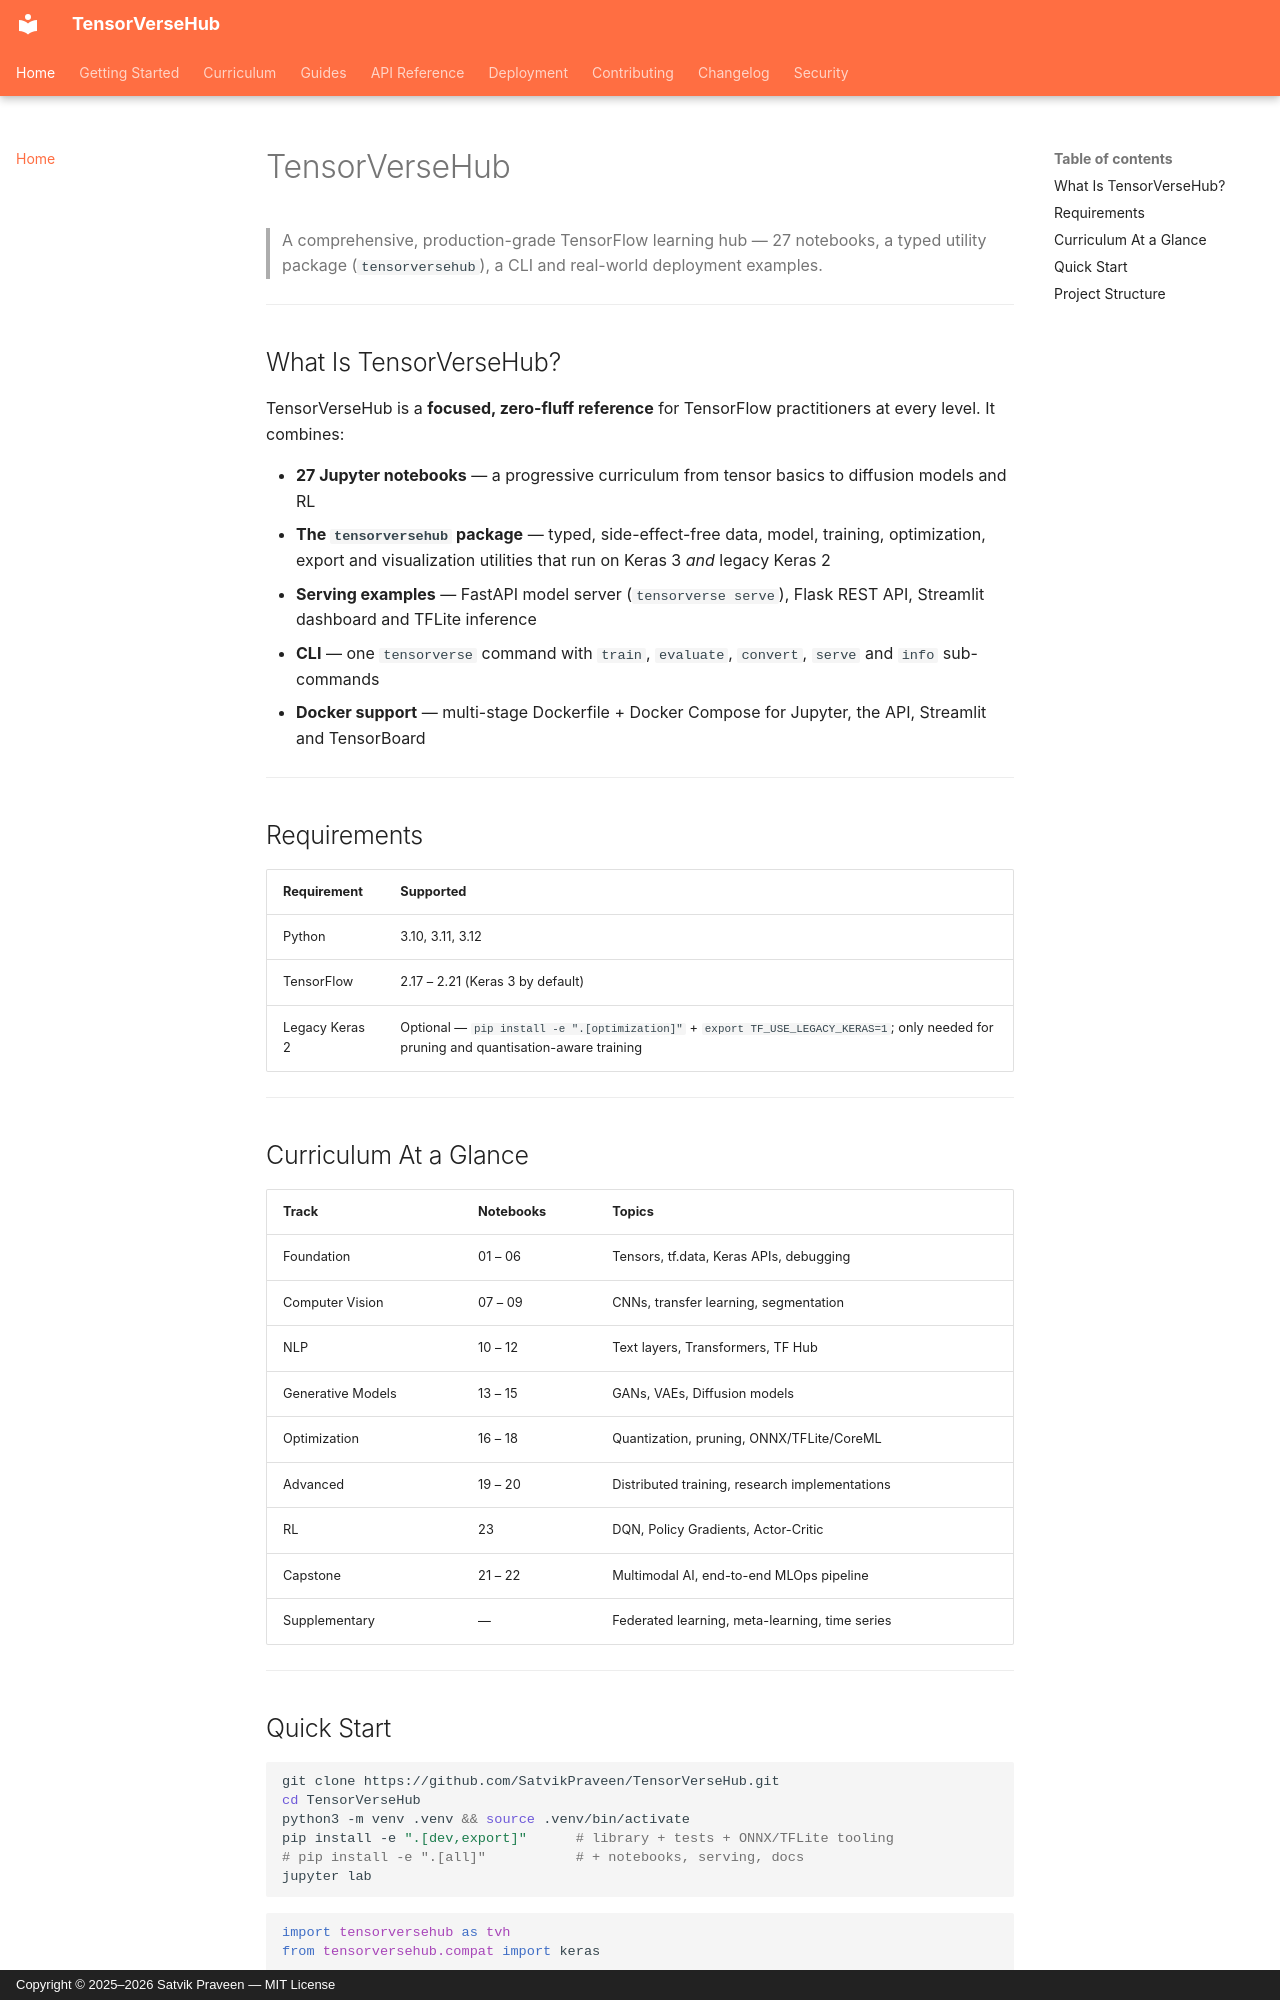

repository: SatvikPraveen/TensorVerseHub · page: index.html · generator: mkdocs · copyright: Copyright © 2025–2026 Satvik Praveen — MIT License

# TensorVerseHub

> A comprehensive, production-grade TensorFlow learning hub — 27 notebooks, a typed utility package (`tensorversehub`), a CLI and real-world deployment examples.

---

## What Is TensorVerseHub?

TensorVerseHub is a **focused, zero-fluff reference** for TensorFlow practitioners at every level. It combines:

- **27 Jupyter notebooks** — a progressive curriculum from tensor basics to diffusion models and RL
- **The `tensorversehub` package** — typed, side-effect-free data, model, training, optimization, export and visualization utilities that run on Keras 3 *and* legacy Keras 2
- **Serving examples** — FastAPI model server (`tensorverse serve`), Flask REST API, Streamlit dashboard and TFLite inference
- **CLI** — one `tensorverse` command with `train`, `evaluate`, `convert`, `serve` and `info` sub-commands
- **Docker support** — multi-stage Dockerfile + Docker Compose for Jupyter, the API, Streamlit and TensorBoard

---

## Requirements

| Requirement | Supported |
|-------------|-----------|
| Python | 3.10, 3.11, 3.12 |
| TensorFlow | 2.17 – 2.21 (Keras 3 by default) |
| Legacy Keras 2 | Optional — `pip install -e ".[optimization]"` + `export TF_USE_LEGACY_KERAS=1`; only needed for pruning and quantisation-aware training |

---

## Curriculum At a Glance

| Track | Notebooks | Topics |
|-------|-----------|--------|
| Foundation | 01 – 06 | Tensors, tf.data, Keras APIs, debugging |
| Computer Vision | 07 – 09 | CNNs, transfer learning, segmentation |
| NLP | 10 – 12 | Text layers, Transformers, TF Hub |
| Generative Models | 13 – 15 | GANs, VAEs, Diffusion models |
| Optimization | 16 – 18 | Quantization, pruning, ONNX/TFLite/CoreML |
| Advanced | 19 – 20 | Distributed training, research implementations |
| RL | 23 | DQN, Policy Gradients, Actor-Critic |
| Capstone | 21 – 22 | Multimodal AI, end-to-end MLOps pipeline |
| Supplementary | — | Federated learning, meta-learning, time series |

---
